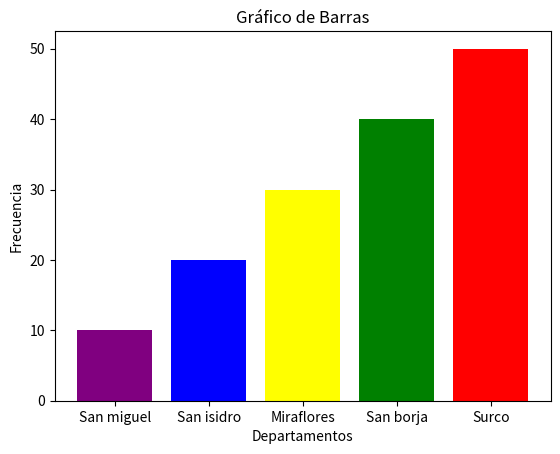

Python code for this plot:
import matplotlib.pyplot as plt

dep = ['San miguel', 'San isidro', 'Miraflores', 'San borja', 'Surco']
frec = [10, 20, 30, 40, 50]
colores = ['purple','blue','yellow','green','red']
plt.title("Gráfico de Barras")
plt.xlabel("Departamentos")
plt.ylabel("Frecuencia")
plt.bar(dep, frec, color=colores)
plt.show()